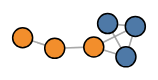
D3 v7 page, settled after 360 driven frames (6 s of simulated time); the page loaded 1 data file(s).



import * as d3 from "https://cdn.jsdelivr.net/npm/d3@7/+esm";
const data = await d3.json("file.json");

console.log(data);

function ForceGraph({
  nodes, // an iterable of node objects (typically [{id}, …])
  links // an iterable of link objects (typically [{source, target}, …])
}, {
  nodeId = d => d.id, // given d in nodes, returns a unique identifier (string)
  nodeGroup, // given d in nodes, returns an (ordinal) value for color
  nodeGroups, // an array of ordinal values representing the node groups
  nodeTitle, // given d in nodes, a title string
  nodeFill = "currentColor", // node stroke fill (if not using a group color encoding)
  nodeStroke = "#fff", // node stroke color
  nodeStrokeWidth = 1.5, // node stroke width, in pixels
  nodeStrokeOpacity = 1, // node stroke opacity
  nodeRadius = 5, // node radius, in pixels
  nodeStrength,
  linkSource = ({source}) => source, // given d in links, returns a node identifier string
  linkTarget = ({target}) => target, // given d in links, returns a node identifier string
  linkStroke = "#999", // link stroke color
  linkStrokeOpacity = 0.6, // link stroke opacity
  linkStrokeWidth = 1.5, // given d in links, returns a stroke width in pixels
  linkStrokeLinecap = "round", // link stroke linecap
  linkStrength,
  colors = d3.schemeTableau10, // an array of color strings, for the node groups
  width = 640, // outer width, in pixels
  height = 400, // outer height, in pixels
  invalidation // when this promise resolves, stop the simulation
} = {}) {
  // Compute values.
  const N = d3.map(nodes, nodeId).map(intern);
  const R = typeof nodeRadius !== "function" ? null : d3.map(nodes, nodeRadius);
  const LS = d3.map(links, linkSource).map(intern);
  const LT = d3.map(links, linkTarget).map(intern);
  if (nodeTitle === undefined) nodeTitle = (_, i) => N[i];
  const T = nodeTitle == null ? null : d3.map(nodes, nodeTitle);
  const G = nodeGroup == null ? null : d3.map(nodes, nodeGroup).map(intern);
  const W = typeof linkStrokeWidth !== "function" ? null : d3.map(links, linkStrokeWidth);
  const L = typeof linkStroke !== "function" ? null : d3.map(links, linkStroke);
  

  // Replace the input nodes and links with mutable objects for the simulation.
  nodes = d3.map(nodes, (_, i) => ({id: N[i]}));
  links = d3.map(links, (_, i) => ({source: LS[i], target: LT[i]}));

  // Compute default domains.
  if (G && nodeGroups === undefined) nodeGroups = d3.sort(G);

  // Construct the scales.
  const color = nodeGroup == null ? null : d3.scaleOrdinal(nodeGroups, colors);

  // Construct the forces.
  const forceNode = d3.forceManyBody();
  const forceLink = d3.forceLink(links).id(({index: i}) => N[i]);
  if (nodeStrength !== undefined) forceNode.strength(nodeStrength);
  if (linkStrength !== undefined) forceLink.strength(linkStrength);

  const simulation = d3.forceSimulation(nodes)
      .force("link", forceLink)
      .force("charge", forceNode)
      .force("center",  d3.forceCenter())
      .on("tick", ticked);

  const svg = d3.create("svg")
      .attr("width", width)
      .attr("height", height)
      .attr("viewBox", [-width / 2, -height / 2, width, height])
      .attr("style", "max-width: 100%; height: auto; height: intrinsic;");

  const link = svg.append("g")
      .attr("stroke", typeof linkStroke !== "function" ? linkStroke : null)
      .attr("stroke-opacity", linkStrokeOpacity)
      .attr("stroke-width", typeof linkStrokeWidth !== "function" ? linkStrokeWidth : null)
      .attr("stroke-linecap", linkStrokeLinecap)
    .selectAll("line")
    .data(links)
    .join("line");

  const node = svg.append("g")
      .attr("fill", nodeFill)
      .attr("stroke", nodeStroke)
      .attr("stroke-opacity", nodeStrokeOpacity)
      .attr("stroke-width", nodeStrokeWidth)
    .selectAll("circle")
    .data(nodes)
    .join("circle")
      .attr("r", nodeRadius)
      .call(drag(simulation));

  if (W) link.attr("stroke-width", ({index: i}) => W[i]);
  if (L) link.attr("stroke", ({index: i}) => L[i]);
  if (G) node.attr("fill", ({index: i}) => color(G[i]));
  if (R) node.attr("r", ({index: i}) => R[i]);
  if (T) node.append("title").text(({index: i}) => T[i]);
  if (invalidation != null) invalidation.then(() => simulation.stop());

  function intern(value) {
    return value !== null && typeof value === "object" ? value.valueOf() : value;
  }

  function ticked() {
    link
      .attr("x1", d => d.source.x)
      .attr("y1", d => d.source.y)
      .attr("x2", d => d.target.x)
      .attr("y2", d => d.target.y);

    node
      .attr("cx", d => d.x)
      .attr("cy", d => d.y);
  }

  function drag(simulation) {    
    function dragstarted(event) {
      if (!event.active) simulation.alphaTarget(0.3).restart();
      event.subject.fx = event.subject.x;
      event.subject.fy = event.subject.y;
    }
    
    function dragged(event) {
      event.subject.fx = event.x;
      event.subject.fy = event.y;
    }
    
    function dragended(event) {
      if (!event.active) simulation.alphaTarget(0);
      event.subject.fx = null;
      event.subject.fy = null;
    }
    
    return d3.drag()
      .on("start", dragstarted)
      .on("drag", dragged)
      .on("end", dragended);
  }

  return Object.assign(svg.node(), {scales: {color}});
}



const graph = simulation => ForceGraph(data, {
    nodeId: d => d.id,
    nodeTitle: d => `${d.id}`,
    nodeGroup: d => d.StateCode,
    nodeRadius: 10,
    nodeStroke: "#000",
    nodeFill: "#fff",
    // linkSource: l => l.x,
    // linkTarget: l => l.x,
    // linkStrokeWidth: 3,
    width: 600,
    height: 600,
});

d3.select('body').append(graph);



### data: file.json
{
 "nodes": [
  {
   "id": "Centralia",
   "StateCode": "WA",
   "CountryCode": "USA"
  },
  {
   "id": "Rochester",
   "StateCode": "WA",
   "CountryCode": "USA"
  },
  {
   "id": "Olympia",
   "StateCode": "WA",
   "CountryCode": "USA"
  },
  {
   "id": "Portland",
   "StateCode": "OR",
   "CountryCode": "USA"
  },
  {
   "id": "Tigard",
   "StateCode": "OR",
   "CountryCode": "USA"
  },
  {
   "id": "Vancouver",
   "StateCode": "OR",
   "CountryCode": "USA"
  }
 ],
 "links": [
  {
   "source": "Centralia",
   "target": "Rochester",
   "weight": 25
  },
  {
   "source": "Centralia",
   "target": "Portland",
   "weight": 50
  },
  {
   "source": "Centralia",
   "target": "Vancouver",
   "weight": 30
  },
  {
   "source": "Rochester",
   "target": "Centralia",
   "weight": 1
  },
  {
   "source": "Rochester",
   "target": "Olympia",
   "weight": 1
  },
  {
   "source": "Olympia",
   "target": "Rochester",
   "weight": 1
  },
  {
   "source": "Portland",
   "target": "Tigard",
   "weight": 1
  },
  {
   "source": "Portland",
   "target": "Centralia",
   "weight": 50
  },
  "... 6 more items"
 ]
}